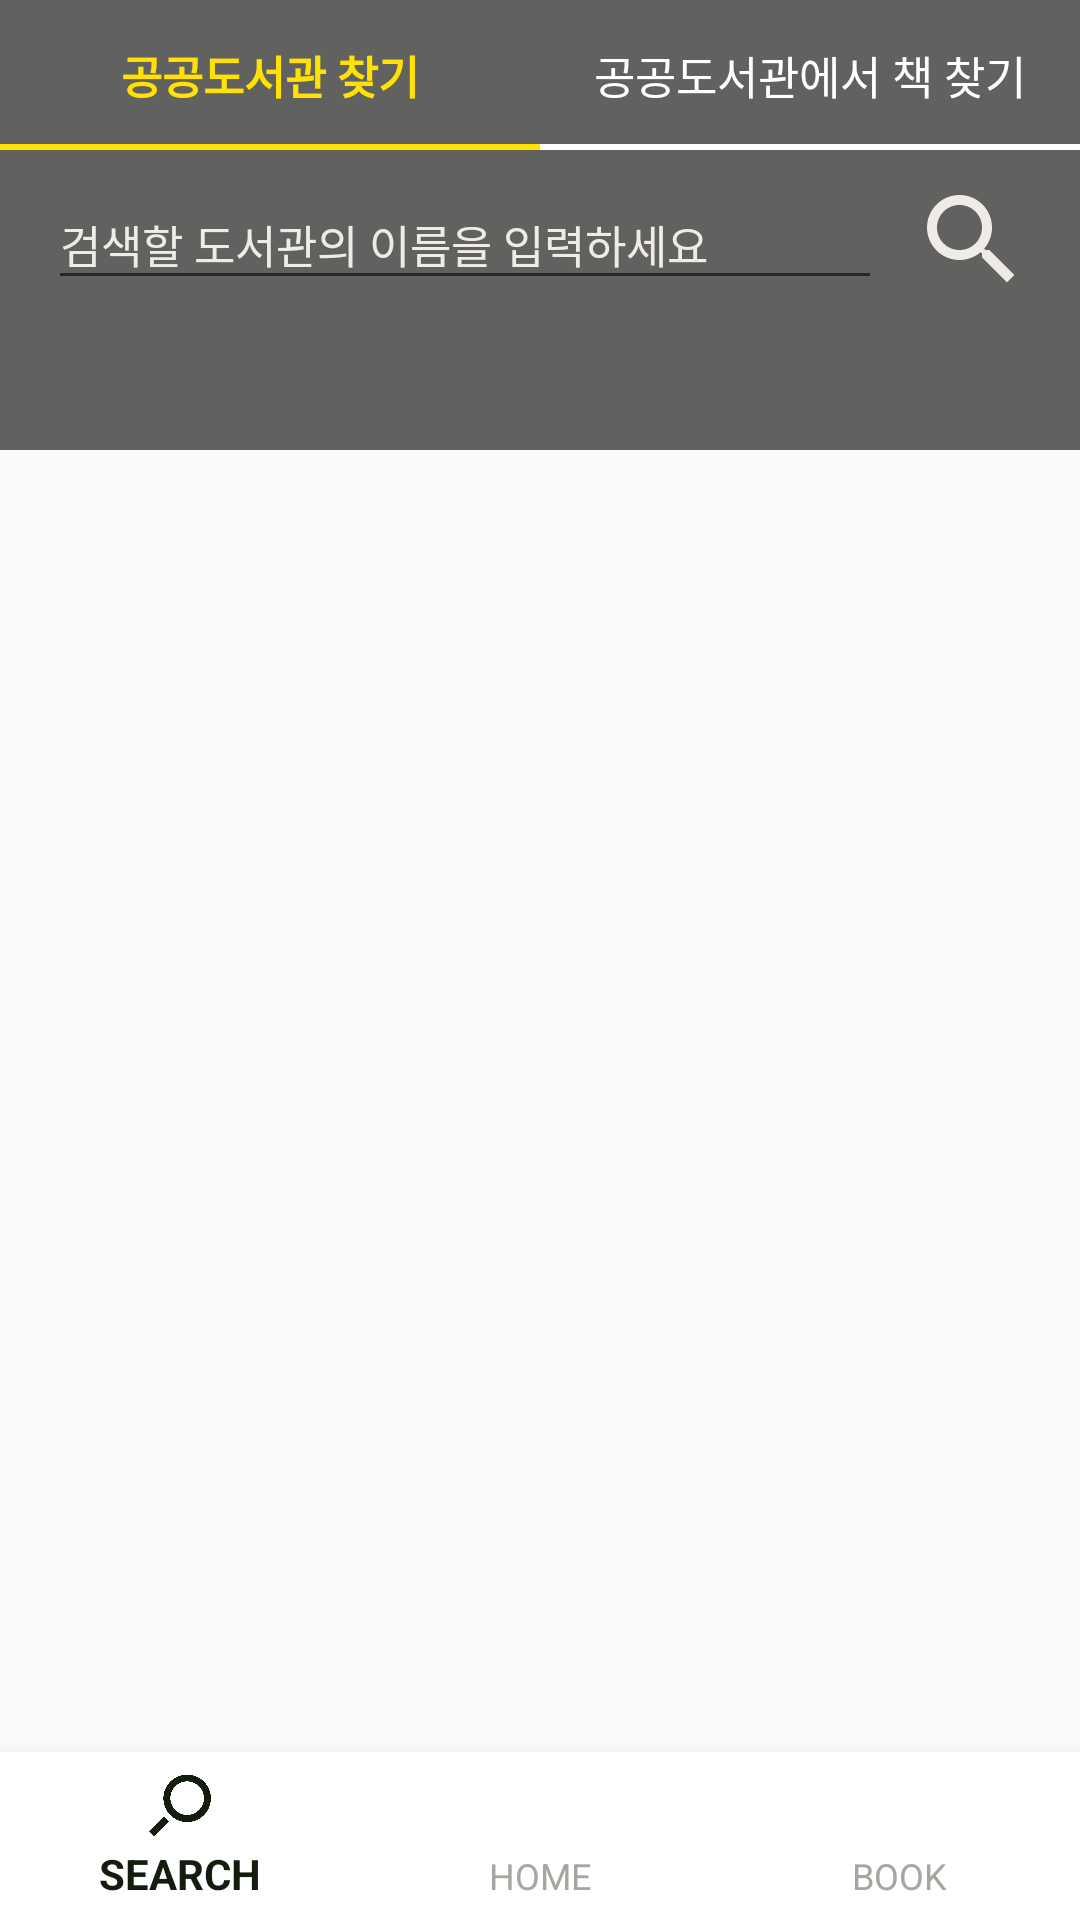

Reconstruct the res/layout file that produces this screen, plus the resources it refers to.
<!-- AndroidManifest.xml: application theme AppTheme.NoActionBar -->
<!-- res/layout/search_name.xml -->
<?xml version="1.0" encoding="utf-8"?>
<RelativeLayout xmlns:android="http://schemas.android.com/apk/res/android"
    xmlns:tools="http://schemas.android.com/tools"
    xmlns:app="http://schemas.android.com/apk/res-auto"
    android:id="@+id/activity_main"
    android:layout_width="match_parent"
    android:layout_height="match_parent">

    <LinearLayout
        android:layout_width="match_parent"
        android:layout_height="50dp"
        android:orientation="horizontal"
        android:id="@+id/hello"
        android:layout_alignParentStart="true">

        <Button
            android:id="@+id/search_lib"
            android:layout_width="match_parent"
            android:layout_height="50dp"
            android:layout_weight="1"
            android:background="@color/colorPrimaryDark"
            android:text="공공도서관 찾기"
            android:textColor="@color/colorTitle"
            android:textSize="15dp"
            android:textStyle="bold" />
        <Button
            android:layout_width="match_parent"
            android:layout_height="50dp"
            android:layout_weight="1"
            android:text="공공도서관에서 책 찾기"
            android:textSize="15dp"
            android:background="@color/colorPrimaryDark"
            android:textColor="#ffffff"
            android:id="@+id/search_book_from_lib"
            />

    </LinearLayout>

    <LinearLayout
        android:layout_width="match_parent"
        android:layout_height="2dp"
        android:orientation="horizontal"
        android:layout_above="@+id/there"
        android:id="@+id/hi"
        >

        <LinearLayout
            android:layout_width="match_parent"
            android:layout_height="match_parent"
            android:layout_weight="1"
            android:background="@color/colorTitle"
            android:orientation="horizontal"></LinearLayout>

        <LinearLayout
            android:layout_width="match_parent"
            android:layout_height="match_parent"
            android:layout_weight="1"

            android:background="#ffffff"
            android:orientation="horizontal">
        </LinearLayout>
    </LinearLayout>

    <LinearLayout
        android:id="@+id/there"
        android:layout_width="match_parent"
        android:layout_height="100dp"
        android:layout_below="@+id/hello"
        android:background="@color/colorPrimaryDark"
        android:orientation="vertical"
        android:paddingBottom="5dp"
        android:paddingLeft="16dp"
        android:paddingRight="16dp"
        android:paddingTop="10dp">


        <RelativeLayout
            android:id="@+id/layout_search_name"
            android:layout_width="match_parent"
            android:layout_height="wrap_content"
            android:focusable="true"
            android:focusableInTouchMode="true">

            <EditText
                android:id="@+id/park_name22"
                android:layout_width="match_parent"
                android:layout_height="40dp"
                android:layout_marginRight="10dp"
                android:layout_toStartOf="@+id/button_search"
                android:hint="검색할 도서관의 이름을 입력하세요"
                android:textColor="#ffffff"
                android:textColorHint="@color/colorPrimary"
                android:textSize="15dp" />

            <Button
                android:id="@+id/button_search"
                android:layout_width="40dp"
                android:layout_height="40dp"
                android:layout_alignParentEnd="true"
                android:layout_alignParentTop="true"
                android:background="@drawable/ic_search_white_24dp"
                android:textColor="#ffffff" />

        </RelativeLayout>

        <TextView
            android:id="@+id/text111"
            android:layout_width="match_parent"
            android:layout_height="wrap_content"
            android:layout_gravity="center"
            android:gravity="center"
            android:paddingTop="10dp"
            android:textSize="10dp"
            android:textColor="@color/colorPrimary" />

    </LinearLayout>

    <LinearLayout
        android:layout_width="wrap_content"
        android:layout_height="wrap_content"
        android:layout_marginRight="16dp"
        android:layout_marginLeft="16dp"
        android:id="@+id/listLay"
        android:layout_below="@+id/there"
        android:layout_above="@+id/bottom_navigation"
        >
        <ListView
            android:layout_width="fill_parent"
            android:layout_height="wrap_content"
            android:id="@+id/list"
            android:layout_alignParentStart="true"
            android:layout_marginTop="23dp">
        </ListView>
    </LinearLayout>

    <android.support.design.widget.BottomNavigationView
        android:id="@+id/bottom_navigation"
        android:layout_width="match_parent"
        android:layout_height="wrap_content"
        android:layout_alignParentBottom="true"
        app:itemBackground="@android:color/white"
        app:itemIconTint="@drawable/selector_bottombar_item"
        app:itemTextColor="@drawable/selector_bottombar_item"
        app:menu="@menu/bottom_navigation_main" >

    </android.support.design.widget.BottomNavigationView>
</RelativeLayout>
<!-- resources referenced by this layout -->
<resources>
  <color name="colorPrimary">#efebe9</color>
  <color name="colorPrimaryDark">#616160</color>
  <color name="colorTitle">#ffe203</color>
  <!-- drawable ic_search_white_24dp (drawable) -->
  <vector xmlns:android="http://schemas.android.com/apk/res/android"
          android:width="24dp"
          android:height="24dp"
          android:viewportWidth="24.0"
          android:viewportHeight="24.0">
      <path
          android:fillColor="#EFEBE9"
          android:pathData="M15.5,14h-0.79l-0.28,-0.27C15.41,12.59 16,11.11 16,9.5 16,5.91 13.09,3 9.5,3S3,5.91 3,9.5 5.91,16 9.5,16c1.61,0 3.09,-0.59 4.23,-1.57l0.27,0.28v0.79l5,4.99L20.49,19l-4.99,-5zM9.5,14C7.01,14 5,11.99 5,9.5S7.01,5 9.5,5 14,7.01 14,9.5 11.99,14 9.5,14z"/>
  </vector>
  <!-- drawable selector_bottombar_item (drawable) -->
  <?xml version="1.0" encoding="utf-8"?>
  <selector xmlns:android="http://schemas.android.com/apk/res/android">
      <item android:color="#141c0d"
          android:state_checked="true"/>
      <item android:color="#A6A6A0" />
  </selector>
  <style name="AppTheme.NoActionBar">
          <item name="windowActionBar">false</item>
          <item name="windowNoTitle">true</item>
      </style>
</resources>
